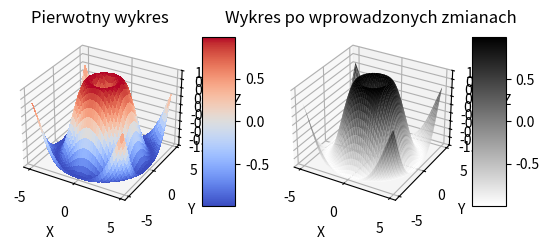

Python code for this plot:
# W przykładzie 3 zmień gęstość próbek do wykresu na krok 0.1 oraz włącz antyaliasing. 
# Wyświetl pierwotny i nowy wykres obok siebie.

import matplotlib.pyplot as plt
from mpl_toolkits.mplot3d import Axes3D
from matplotlib import cm
from matplotlib.ticker import LinearLocator, FormatStrFormatter
import numpy as np

fig = plt.figure()
for x in range(0, 2):
    ax1 = fig.add_subplot(1, 2, x+1, projection = "3d")
    if(x==1):
        X = np.arange(- 5 , 5 , 0.10 )
        Y = np.arange(- 5 , 5 , 0.10 )
    else:
        X = np.arange(- 5 , 5 , 0.25 )
        Y = np.arange(- 5 , 5 , 0.25 )
    X, Y = np.meshgrid(X, Y)
    R = np.sqrt(X** 2 + Y** 2 )
    Z = np.sin(R)
    if(x==1):
        surf = ax1.plot_surface(X, Y, Z, cmap =cm.binary,
        linewidth = 0 , antialiased = True )
    else:
        surf = ax1.plot_surface(X, Y, Z, cmap =cm.coolwarm,
        linewidth = 0 , antialiased = False )
    ax1.set_zlim(- 1.01 , 1.01 )
    ax1.zaxis.set_major_locator(LinearLocator( 10 ))
    ax1.zaxis.set_major_formatter(FormatStrFormatter( "%.02f" ))
    fig.colorbar(surf, shrink = 0.5 , aspect = 5 )
    ax1.set_xlabel("X")
    ax1.set_ylabel("Y")
    ax1.set_zlabel("Z")
    if(x==1):
        plt.title("Wykres po wprowadzonych zmianach")
    else:
        plt.title("Pierwotny wykres")
plt.show()